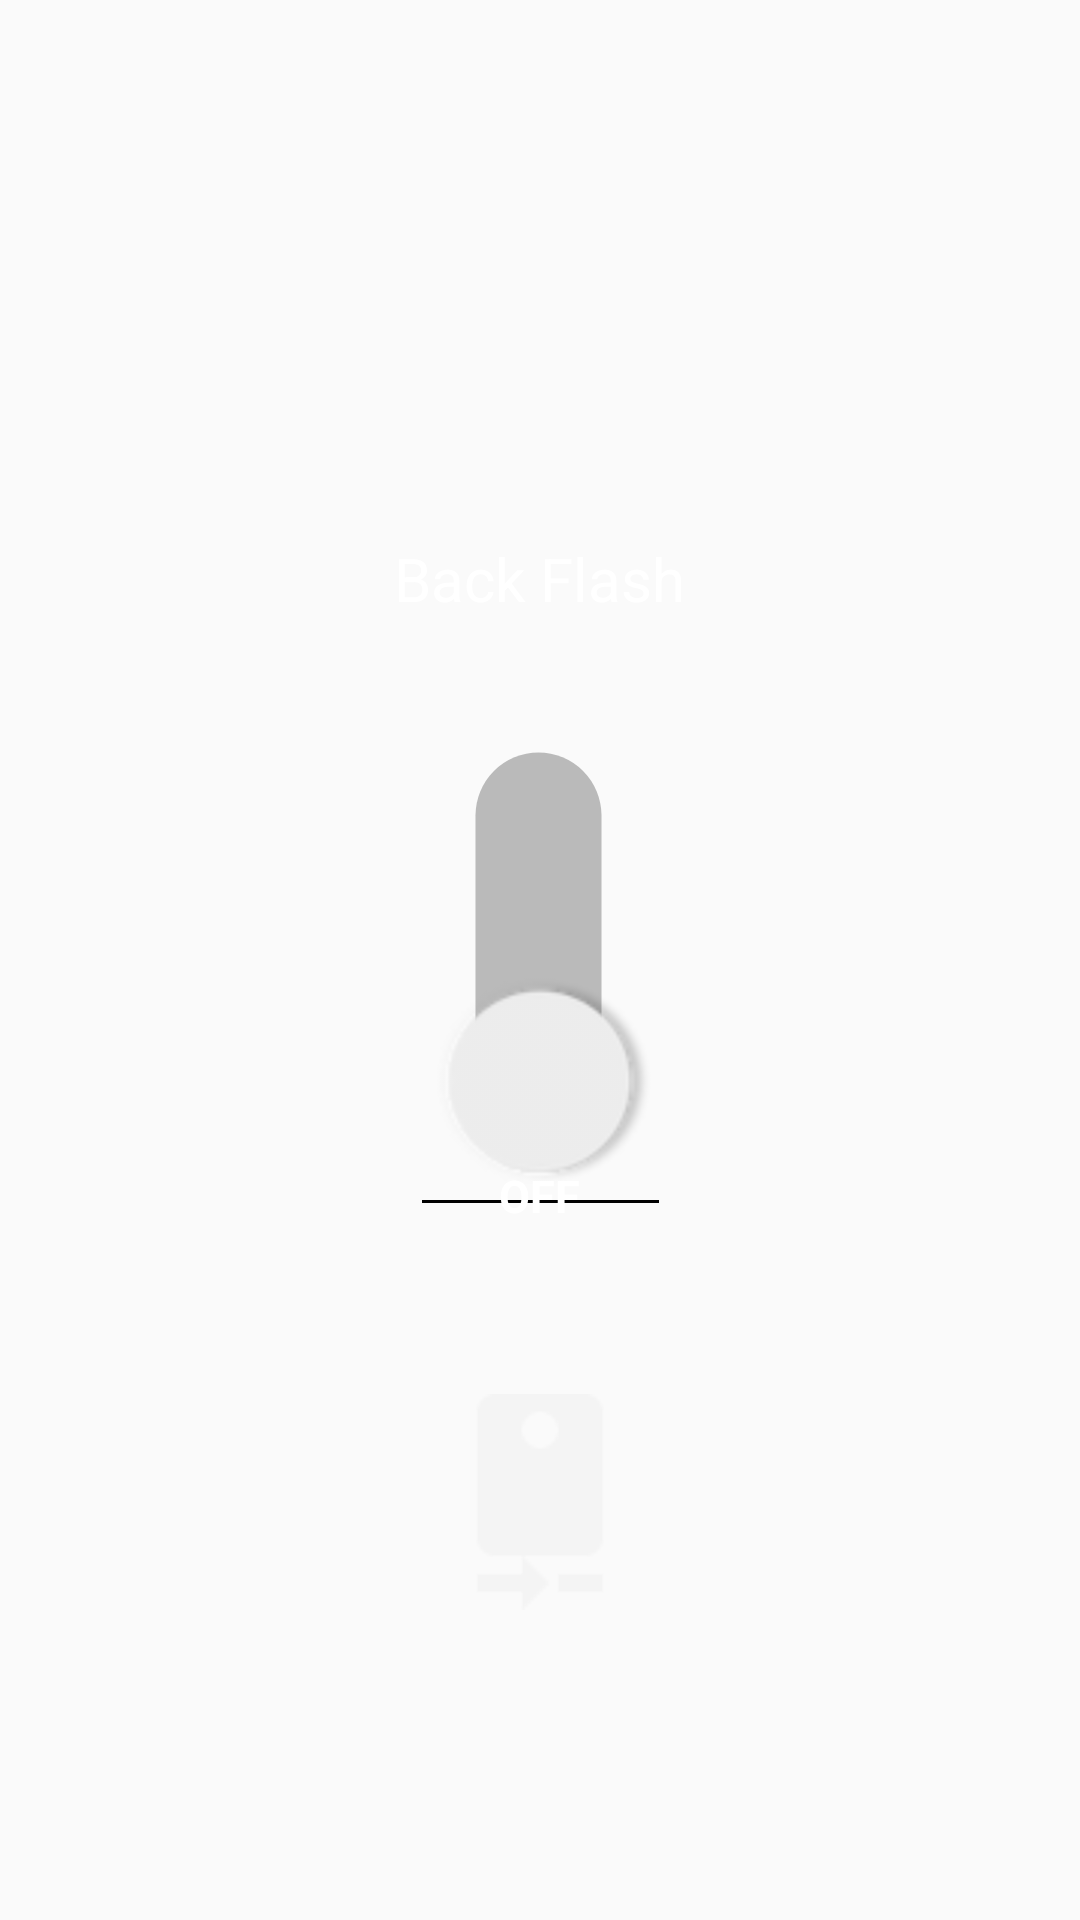

Reconstruct the res/layout file that produces this screen, plus the resources it refers to.
<!-- AndroidManifest.xml: application theme Theme.MiniFlash -->
<!-- res/layout/activity_main.xml -->
<?xml version="1.0" encoding="utf-8"?>
<RelativeLayout xmlns:android="http://schemas.android.com/apk/res/android"
    xmlns:app="http://schemas.android.com/apk/res-auto"
    xmlns:tools="http://schemas.android.com/tools"
    android:layout_width="match_parent"
    android:layout_height="match_parent"
    tools:context=".MainActivity"
    android:id="@+id/mainPageLayout"
    android:background="@drawable/background"
    >

    <TextView
        android:id="@+id/textSwapFlash"
        android:layout_width="wrap_content"
        android:layout_height="wrap_content"
        android:layout_above="@id/Btn_On_Off"
        android:layout_centerVertical="true"
        android:layout_centerHorizontal="true"
        android:layout_marginBottom="100dp"
        android:text="Back Flash"
        android:textColor="@color/white"
        android:textSize="20sp" />

    <Switch
        android:id="@+id/Btn_On_Off"
        android:layout_width="wrap_content"
        android:layout_height="wrap_content"
        android:layout_centerHorizontal="true"
        android:layout_centerVertical="true"
        android:rotation="-90"

        android:scaleX="3"
        android:scaleY="3"
        />

    <TextView
        android:id="@+id/textOnOff"
        android:text="OFF"
        android:textSize="15sp"
        android:textStyle="bold"
        android:textColor="@color/white"
        android:layout_width="wrap_content"
        android:layout_height="wrap_content"
        android:layout_centerHorizontal="true"
        android:layout_centerVertical="true"
        android:layout_below="@id/Btn_On_Off"
        android:layout_marginTop="55dp"
        />


    <ImageButton
        android:id="@+id/SwapFlash"
        android:layout_width="wrap_content"
        android:layout_height="wrap_content"
        android:layout_below="@id/textOnOff"
        android:layout_centerHorizontal="true"
        android:layout_centerVertical="true"
        android:layout_marginTop="70dp"
        android:backgroundTint="@android:color/transparent"
        android:scaleX="3"
        android:scaleY="3"
        android:src="@drawable/ic_back_image" />

    <Button
        android:id="@+id/SOS_Button"
        android:text="SOS"
        android:textColor="#FF0000"
        android:textSize="20dp"
        android:textStyle="bold"
        android:layout_width="wrap_content"
        android:layout_height="wrap_content"
        android:layout_below="@id/SwapFlash"
        android:layout_marginTop="50dp"
        android:layout_centerHorizontal="true"
        android:layout_centerVertical="true"
        android:visibility="invisible"
        android:background="@drawable/sos_btn_style"
        />

    <com.airbnb.lottie.LottieAnimationView
        android:id="@+id/sosAnimation"
        android:layout_width="250dp"
        android:layout_height="250dp"
        app:lottie_autoPlay="false"
        app:lottie_loop="true"
        android:layout_centerInParent="true"
        app:lottie_rawRes="@raw/sos_animation"
        android:visibility="invisible"/>


</RelativeLayout>
<!-- resources referenced by this layout -->
<resources>
  <color name="white">#FFFFFF</color>
  <!-- drawable ic_back_image (drawable) -->
  <vector android:height="24dp" android:tint="#F4F4F4"
      android:viewportHeight="24" android:viewportWidth="24"
      android:width="24dp" xmlns:android="http://schemas.android.com/apk/res/android">
      <path android:fillColor="@android:color/white" android:pathData="M10,20L5,20v2h5v2l3,-3 -3,-3v2zM14,20v2h5v-2h-5zM17,0L7,0C5.9,0 5,0.9 5,2v14c0,1.1 0.9,2 2,2h10c1.1,0 2,-0.9 2,-2L19,2c0,-1.1 -0.9,-2 -2,-2zM12,6c-1.11,0 -2,-0.9 -2,-2s0.89,-2 1.99,-2 2,0.9 2,2C14,5.1 13.1,6 12,6z"/>
  </vector>
  <!-- drawable sos_btn_style (drawable) -->
  <?xml version="1.0" encoding="utf-8"?>
  <selector xmlns:android="http://schemas.android.com/apk/res/android">
      <item>
          <shape>
              <solid android:color="#ECECEC"/>
              <corners android:radius="50dp"/>
          </shape>
      </item>
  </selector>
  <style name="Theme.MiniFlash" parent="Theme.AppCompat.Light.DarkActionBar">
          
          <item name="colorPrimary">@color/ic_launcher_background</item>
          <item name="colorPrimaryVariant">@color/ic_launcher_background</item>
          <item name="colorOnPrimary">@color/white</item>
          
          <item name="colorSecondary">#89FF00</item>
          <item name="colorSecondaryVariant">#89FF00</item>
          <item name="colorOnSecondary">@color/white</item>
          
          <item name="android:statusBarColor" tools:targetApi="l">?attr/colorPrimaryVariant</item>
          
          <item name="android:itemBackground">#FF8400</item>
      </style>
  <color name="ic_launcher_background">#FF740D</color>
</resources>
